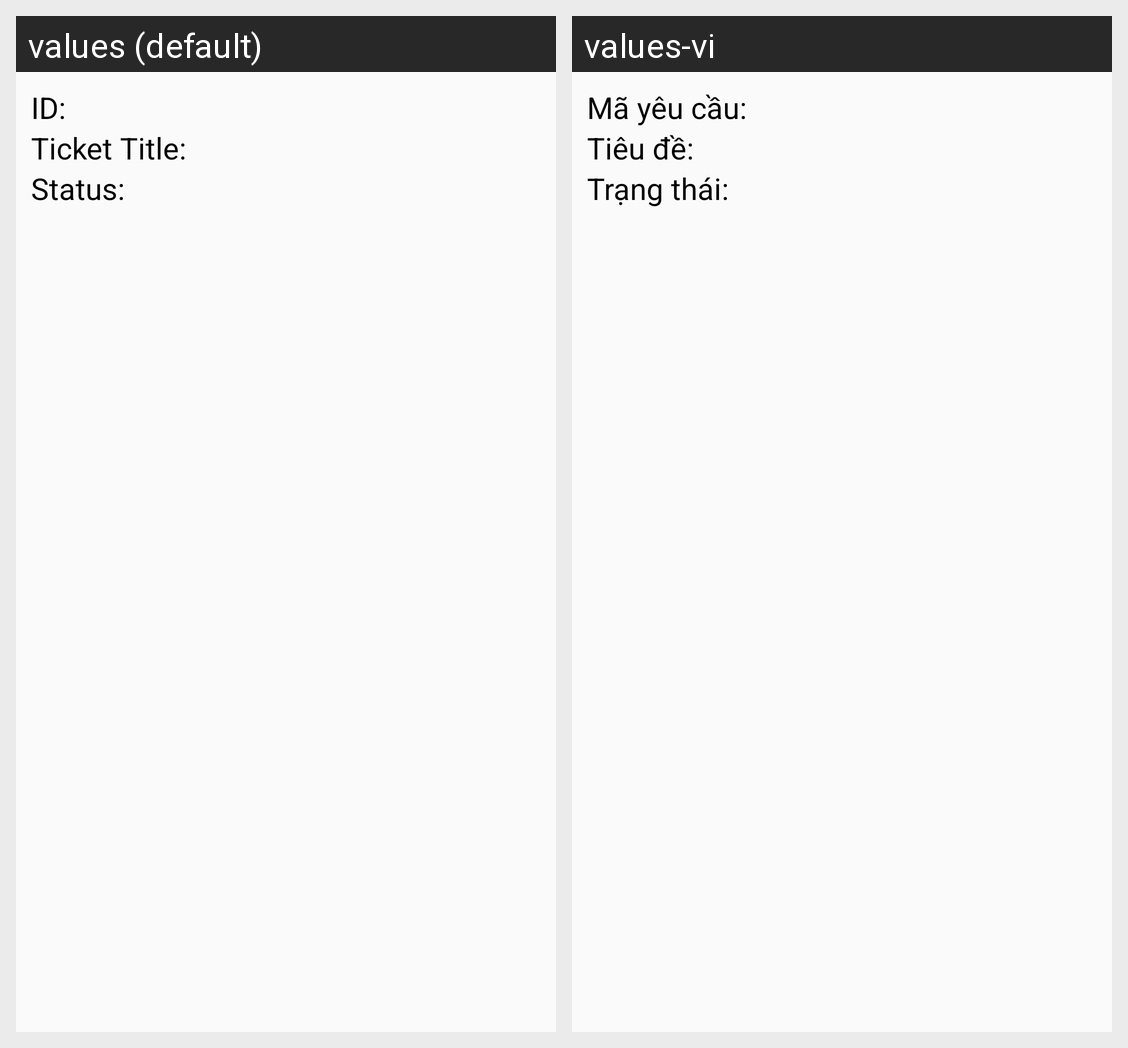

The same Android screen rendered under two of its app's locales, left to right. List the strings drawn on it with the default value and each locale's translation.
Android screen res/layout/ticket_row.xml rendered under 2 locales, left to right: values (default), values-vi. Device: Nexus 5 (rendered at 1080×1920; each locale shown at half size, 540×960, under a caption strip naming it); theme AppTheme.
Strings drawn on this screen, with the default value and each locale's value (text and hints the layout hard-codes, and strings that could not be matched under every locale, appear in the picture but are not listed):

str_id
  values: ID:
  values-vi: Mã yêu cầu:

ticket_row_title
  values: Ticket Title:
  values-vi: Tiêu đề:

ticket_row_status
  values: Status:
  values-vi: Trạng thái:
